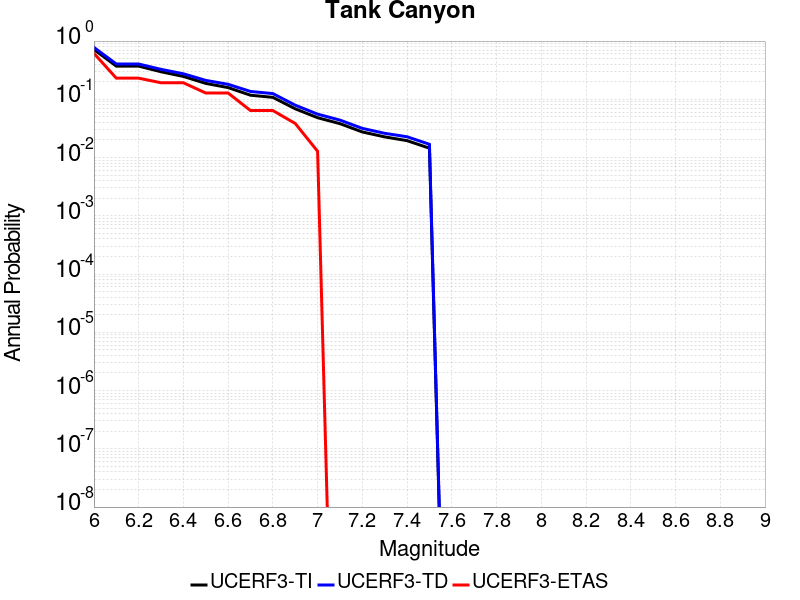

Values plotted in this chart, from the file beside it:
Magnitude, UCERF3-TI Prob, UCERF3-TD Prob, UCERF3-ETAS Prob
6.0, 0.7163, 0.7771, 0.6154
6.1, 0.3714, 0.4038, 0.2308
6.2, 0.3714, 0.4038, 0.2308
6.3, 0.2972, 0.3267, 0.1923
6.4, 0.2469, 0.2743, 0.1923
6.5, 0.1876, 0.2113, 0.1282
6.6, 0.1589, 0.1809, 0.1282
6.7, 0.1176, 0.1364, 0.0641
6.8, 0.108, 0.1253, 0.0641
6.9, 0.06874, 0.07932, 0.03846
7.0, 0.04833, 0.05564, 0.01282
7.1, 0.0382, 0.04397, 0.0
7.2, 0.02751, 0.03169, 0.0
7.3, 0.02264, 0.02608, 0.0
7.4, 0.01952, 0.02275, 0.0
7.5, 0.01447, 0.01691, 0.0
